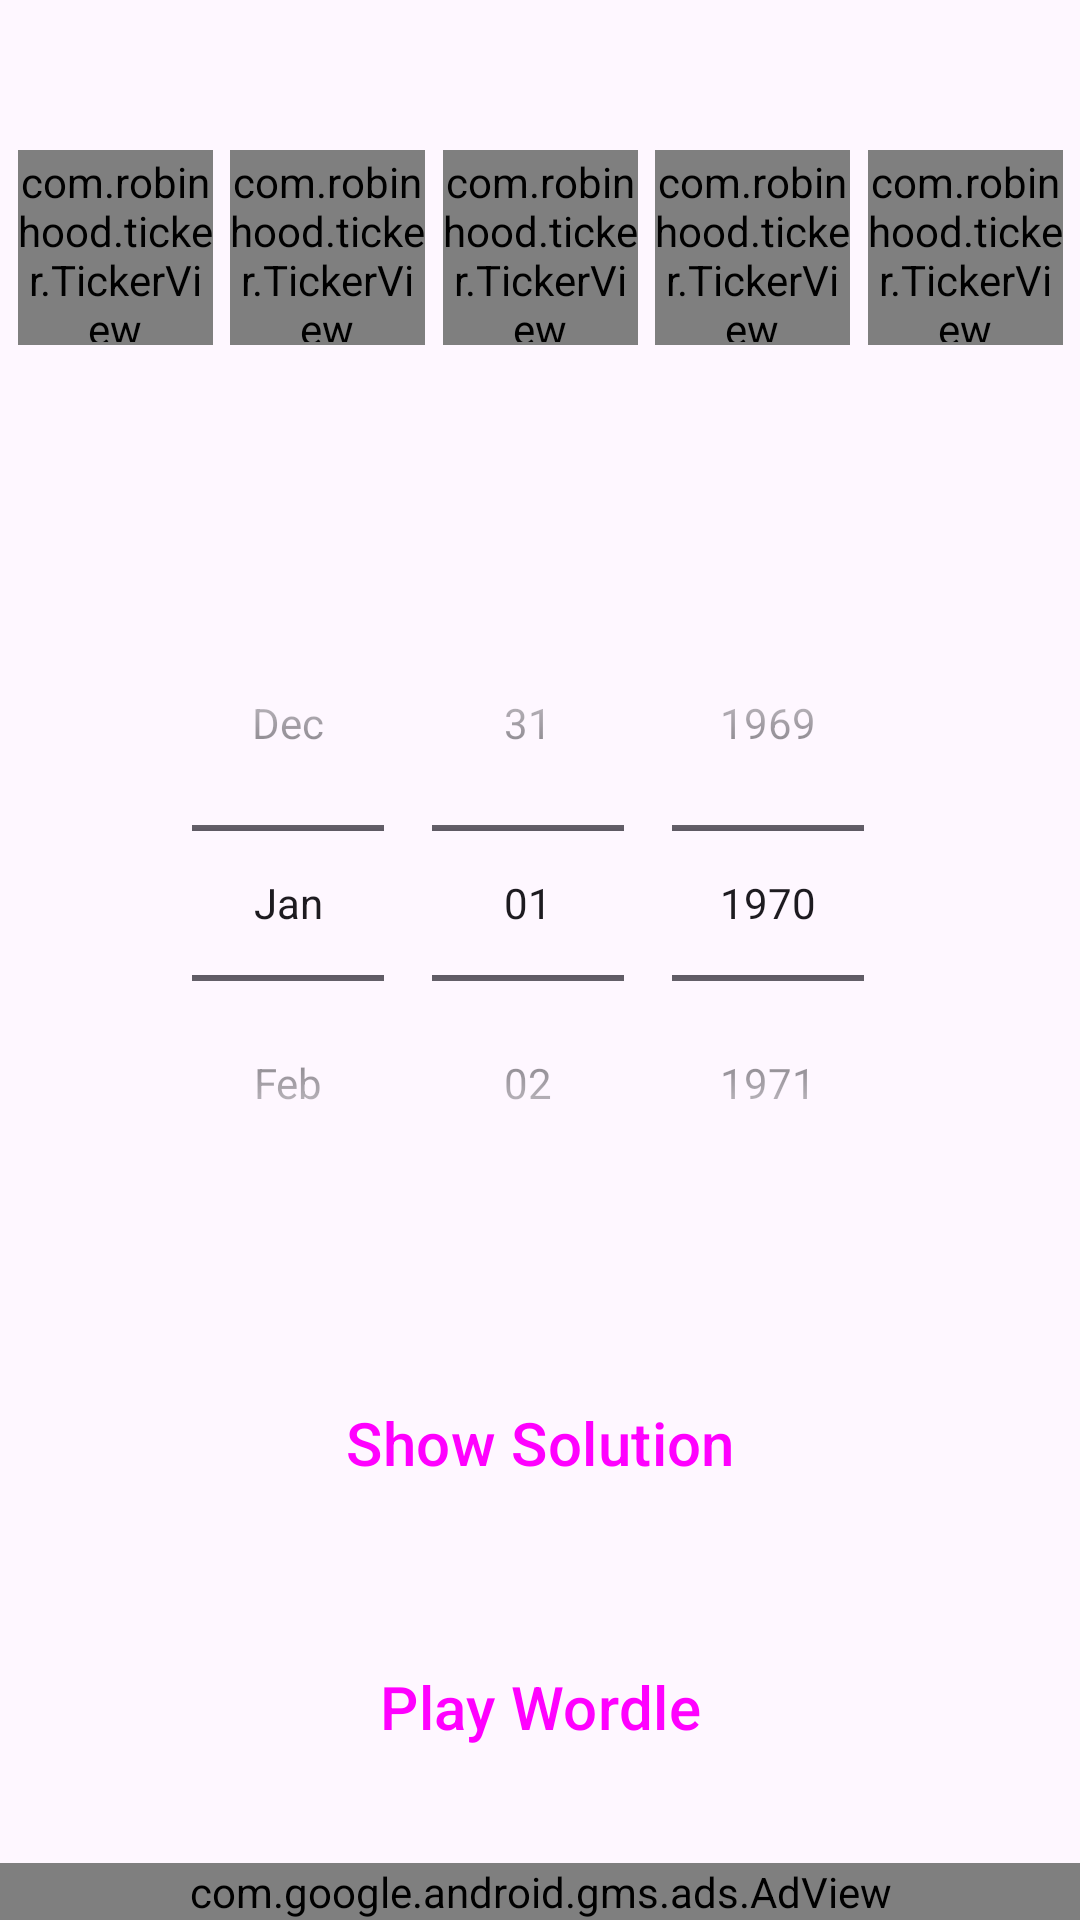

Here is an Android app screen rendered from its layout file. Give the layout XML and the strings, colors and styles it references.
<!-- AndroidManifest.xml: application theme Theme.WordleSolver -->
<!-- res/layout/activity_main.xml -->
<?xml version="1.0" encoding="utf-8"?>
<androidx.constraintlayout.widget.ConstraintLayout xmlns:android="http://schemas.android.com/apk/res/android"
    xmlns:app="http://schemas.android.com/apk/res-auto"
    xmlns:tools="http://schemas.android.com/tools"
    android:layout_width="match_parent"
    android:layout_height="match_parent"
    tools:context="tech.budhirajamadhav.wordlesolver.MainActivity"
    tools:layout_editor_absoluteX="0dp"
    tools:layout_editor_absoluteY="80dp">

























































































































    <com.robinhood.ticker.TickerView
        android:id="@+id/firstLetter"
        android:layout_width="65dp"
        android:layout_height="65dp"
        android:layout_marginTop="50dp"
        android:background="@drawable/rounded_corner"
        android:gravity="center"
        android:textColor="@color/white"
        android:textSize="40sp"
        android:textStyle="bold"
        app:layout_constraintEnd_toStartOf="@+id/secondLetter"
        app:layout_constraintHorizontal_chainStyle="spread"
        app:layout_constraintStart_toStartOf="parent"
        app:layout_constraintTop_toTopOf="parent"
        app:ticker_animationDuration="1500" />


    <com.robinhood.ticker.TickerView
        android:id="@+id/secondLetter"
        android:layout_width="65dp"
        android:layout_height="65dp"
        android:layout_marginTop="50dp"
        android:background="@drawable/rounded_corner"
        android:gravity="center"
        android:textColor="@color/white"
        android:textSize="40sp"
        android:textStyle="bold"
        app:layout_constraintEnd_toStartOf="@+id/thirdLetter"
        app:layout_constraintStart_toEndOf="@+id/firstLetter"
        app:layout_constraintTop_toTopOf="parent"
        app:ticker_animationDuration="1500" />

    <com.robinhood.ticker.TickerView
        android:id="@+id/thirdLetter"
        android:layout_width="65dp"
        android:layout_height="65dp"
        android:layout_marginTop="50dp"
        android:background="@drawable/rounded_corner"
        android:gravity="center"
        android:textColor="@color/white"
        android:textSize="40sp"
        android:textStyle="bold"
        app:layout_constraintEnd_toStartOf="@+id/fourthLetter"
        app:layout_constraintStart_toEndOf="@+id/secondLetter"
        app:layout_constraintTop_toTopOf="parent"
        app:ticker_animationDuration="1500" />

    <com.robinhood.ticker.TickerView
        android:id="@+id/fourthLetter"
        android:layout_width="65dp"
        android:layout_height="65dp"
        android:layout_marginTop="50dp"
        android:background="@drawable/rounded_corner"
        android:gravity="center"
        android:textColor="@color/white"
        android:textSize="40sp"
        android:textStyle="bold"
        app:layout_constraintEnd_toStartOf="@+id/fifthLetter"
        app:layout_constraintStart_toEndOf="@+id/thirdLetter"
        app:layout_constraintTop_toTopOf="parent"
        app:ticker_animationDuration="1500" />

    <com.robinhood.ticker.TickerView
        android:id="@+id/fifthLetter"
        android:layout_width="65dp"
        android:layout_height="65dp"
        android:layout_marginTop="50dp"
        android:background="@drawable/rounded_corner"
        android:gravity="center"
        android:textColor="@color/white"
        android:textSize="40sp"
        android:textStyle="bold"
        app:layout_constraintEnd_toEndOf="parent"
        app:layout_constraintStart_toEndOf="@+id/fourthLetter"
        app:layout_constraintTop_toTopOf="parent"
        app:ticker_animationDuration="1500" />

    <DatePicker
        android:id="@+id/datePicker"
        android:layout_width="wrap_content"
        android:layout_height="wrap_content"
        android:layout_marginStart="30dp"
        android:layout_marginTop="80dp"
        android:layout_marginEnd="30dp"
        android:calendarViewShown="false"
        android:datePickerMode="spinner"
        app:layout_constraintEnd_toEndOf="parent"
        app:layout_constraintStart_toStartOf="parent"
        app:layout_constraintTop_toBottomOf="@id/firstLetter" />


    <Button
        android:id="@+id/showSolutionButton"
        style="@style/Widget.Material3.Button.ElevatedButton"
        android:layout_width="wrap_content"
        android:layout_height="wrap_content"
        android:layout_marginTop="50dp"
        android:backgroundTint="#ffd758"
        android:text="Show Solution"
        android:textSize="20sp"
        app:layout_constraintEnd_toEndOf="parent"
        app:layout_constraintStart_toStartOf="parent"
        app:layout_constraintTop_toBottomOf="@id/datePicker"

        />

    <Button
        android:id="@+id/playWordleButton"
        style="@style/Widget.Material3.Button.ElevatedButton"
        android:layout_width="wrap_content"
        android:layout_height="wrap_content"
        android:layout_marginTop="40dp"
        android:backgroundTint="#ffd758"
        android:text="Play Wordle"
        android:textSize="20sp"
        app:layout_constraintEnd_toEndOf="parent"
        app:layout_constraintStart_toStartOf="parent"
        app:layout_constraintTop_toBottomOf="@id/showSolutionButton" />

    <com.google.android.gms.ads.AdView xmlns:ads="http://schemas.android.com/apk/res-auto"
        android:id="@+id/bannerAd"
        android:layout_width="match_parent"
        android:layout_height="wrap_content"
        ads:adSize="BANNER"
        ads:adUnitId="@string/banner_main_Activity_ad_unit_id"
        ads:layout_constraintBottom_toBottomOf="parent"
        ads:layout_constraintEnd_toEndOf="parent"
        ads:layout_constraintStart_toStartOf="parent"></com.google.android.gms.ads.AdView>


</androidx.constraintlayout.widget.ConstraintLayout>
<!-- resources referenced by this layout -->
<resources>
  <color name="white">#FFFFFFFF</color>
  <!-- drawable rounded_corner (drawable) -->
  <?xml version="1.0" encoding="utf-8"?>
  <shape xmlns:android="http://schemas.android.com/apk/res/android" >
      <stroke
          android:width="1dp"
          android:color="#6AAA64" />
  
      <solid android:color="#6AAA64" />
  
      <padding
          android:left="1dp"
          android:right="1dp"
          android:bottom="1dp"
          android:top="1dp" />
  
      <corners android:radius="15dp" />
  </shape>
  <style name="Theme.WordleSolver" parent="Theme.Material3.DayNight">
          
          <item name="colorPrimary">@color/color_primary_light</item>
          <item name="colorPrimaryVariant">@color/purple_700</item>
          <item name="colorOnPrimary">@color/white</item>
          
          <item name="colorSecondary">@color/teal_200</item>
          <item name="colorSecondaryVariant">@color/teal_700</item>
          <item name="colorOnSecondary">@color/black</item>
          
          <item name="android:statusBarColor" tools:targetApi="l">@color/color_primary_light</item>
          
          <item name="colorSurface">@color/color_primary_light</item>
  
      </style>
  <color name="color_primary_light">#558950</color>
  <color name="purple_700">#FF3700B3</color>
  <color name="teal_200">#FF03DAC5</color>
  <color name="teal_700">#FF018786</color>
  <color name="black">#FF000000</color>
</resources>
